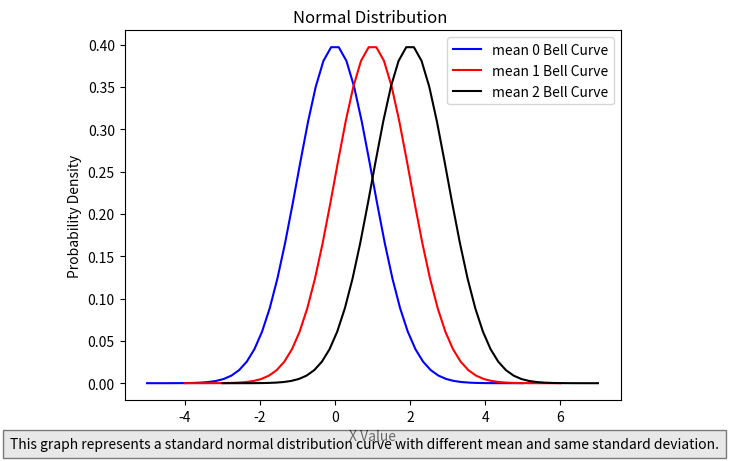

Generate this figure with matplotlib:
import numpy as np
import matplotlib.pyplot as plt
m = 0
me=1
mea=2
sd = 1
x1 = np.linspace(m-(5*sd), m+(5*sd))
x2 = np.linspace(me-(5*sd), me+(5*sd))
x3 = np.linspace(mea-(5*sd), mea+(5*sd))

f = (1 / (sd * np.sqrt(2 * np.pi))) * np.exp(-0.5 * ((x1 - m) / sd) ** 2)
fe= (1 / (sd * np.sqrt(2 * np.pi))) * np.exp(-0.5 * ((x2 - me) / sd) ** 2)
fea = (1 / (sd * np.sqrt(2 * np.pi))) * np.exp(-0.5 * ((x3 - mea) / sd) ** 2)

plt.plot(x1, f, color='blue', label='mean 0 Bell Curve')
plt.plot(x2, fe, color='red', label='mean 1 Bell Curve')
plt.plot(x3, fea, color='black', label='mean 2 Bell Curve')

plt.plot()
plt.title("Normal Distribution ")
plt.xlabel("X Value")
plt.ylabel("Probability Density")
plt.legend()
plt.figtext(0.5, 0.01, "This graph represents a standard normal distribution curve with different mean and same standard deviation.", ha="center", fontsize=10, bbox={"facecolor":"lightgrey", "alpha":0.5, "pad":5})
plt.show()
